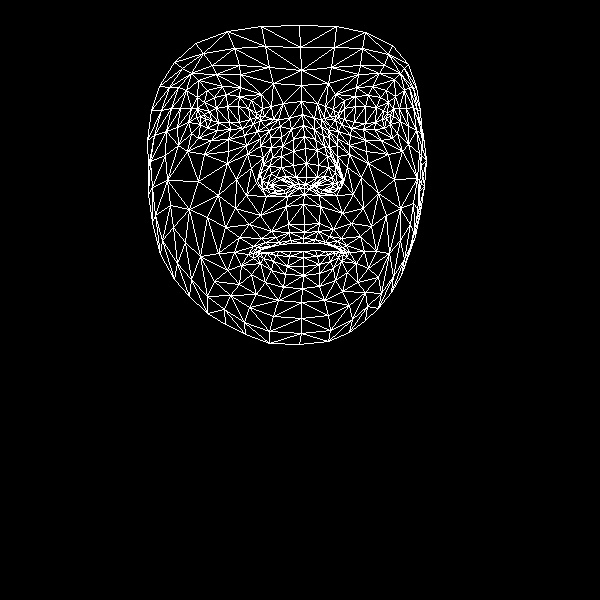

The file beside this chart, header and first rows:
, x, y
0, 304, 224
1, 306, 177
2, 304, 194
3, 293, 139
4, 306, 163
5, 305, 148
6, 302, 114
7, 205, 119
8, 301, 85
9, 301, 70
10, 299, 25
11, 304, 232
12, 303, 238
13, 303, 243
14, 303, 251
15, 303, 257
16, 303, 266
17, 303, 275
18, 302, 288
19, 305, 184
20, 292, 186
21, 159, 86
22, 242, 128
23, 230, 129
24, 217, 130
25, 200, 124
26, 253, 124
27, 226, 94
28, 239, 96
29, 214, 97
30, 204, 102
31, 191, 133
32, 249, 307
33, 200, 116
34, 154, 135
35, 177, 127
36, 236, 179
37, 288, 224
38, 290, 240
39, 271, 231
40, 261, 238
41, 278, 242
42, 270, 246
43, 241, 265
44, 296, 177
45, 293, 165
46, 186, 90
47, 260, 146
48, 262, 180
49, 260, 174
50, 198, 181
51, 293, 151
52, 216, 74
53, 198, 80
54, 174, 62
55, 273, 83
56, 251, 100
57, 234, 252
58, 160, 254
59, 272, 187
... 408 more rows
